Photos from the image-classification dataset "preprocessed_dr_dataset" in the GitHub repository YASWINKUMAR02/EyeDiseaseNet. Its 4 classes are: mild, moderate, proliferate DR, severe.

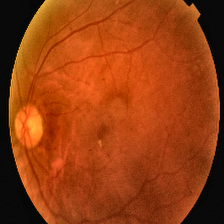
Label: proliferate DR

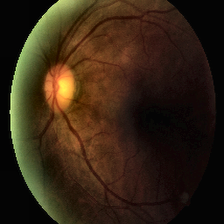
Label: moderate

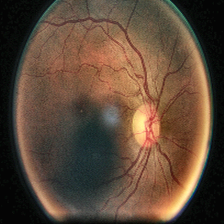
Label: moderate

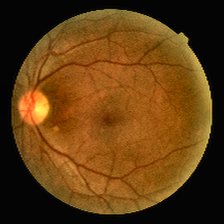
Label: mild

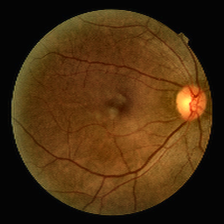
Label: mild

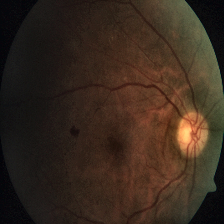
Label: severe
